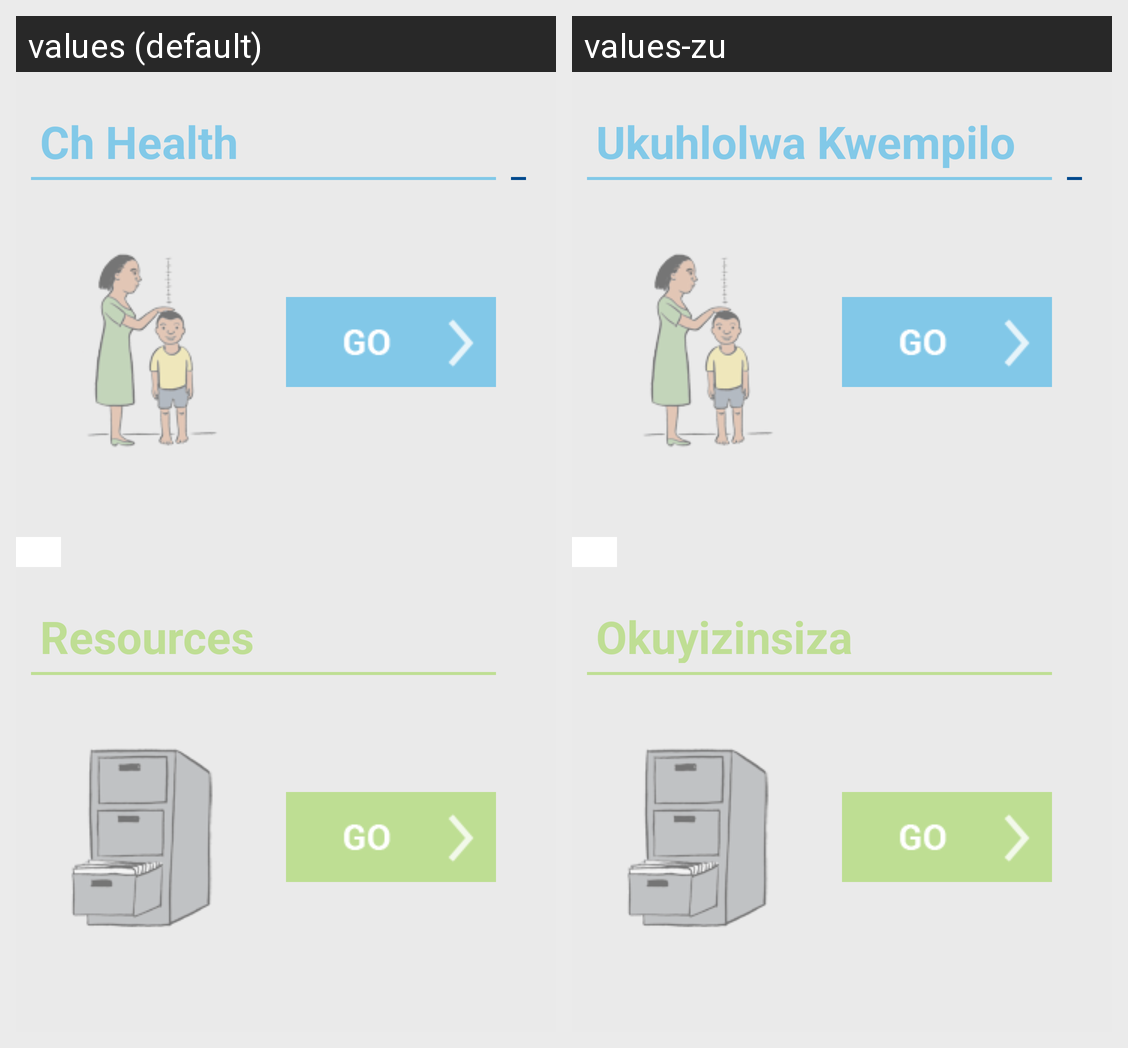

For this localized Android screen grid, give each drawn string resource with its value in every locale shown.
Android screen res/layout/activity_home.xml rendered under 2 locales, left to right: values (default), values-zu. Device: Nexus 5 (rendered at 1080×1920; each locale shown at half size, 540×960, under a caption strip naming it); theme AppTheme.
Strings drawn on this screen, with the default value and each locale's value (text and hints the layout hard-codes, and strings that could not be matched under every locale, appear in the picture but are not listed):

home_attendance_title_text
  values: Attendance
  values-zu: I-attendence

home_services_title_text
  values: Services
  values-zu: Izinsiza

home_health_education_title_text
  values: Health Education
  values-zu: Isifundo Sezempilo

home_child_health_assessment_title_text
  values: Ch Health Assessment
  values-zu: Ukuhlolwa Kwempilo

home_resources_title_text
  values: Resources
  values-zu: Okuyizinsiza
